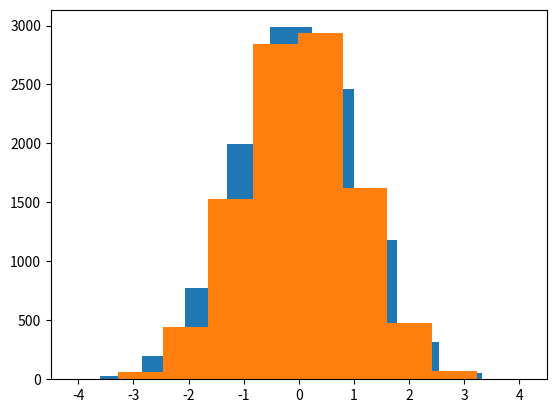

Recreate this plot in Python.
import numpy as np
import matplotlib.pyplot as plt 

def box_muller(N):
    z1 = np.random.rand(N)
    z2 = np.random.rand(N)
    w1 = np.sqrt(-2*np.log(z1))*np.cos(2*np.pi*z2)
    w2 = np.sqrt(-2*np.log(z1))*np.sin(2*np.pi*z2)
    plt.hist(w1)
    plt.show()
    
    #Below is the comparision with normally distibuted random numbers
    
    a2 = np.random.normal(0,1,N)
    plt.hist(a2)
    plt.show()

box_muller(10000)